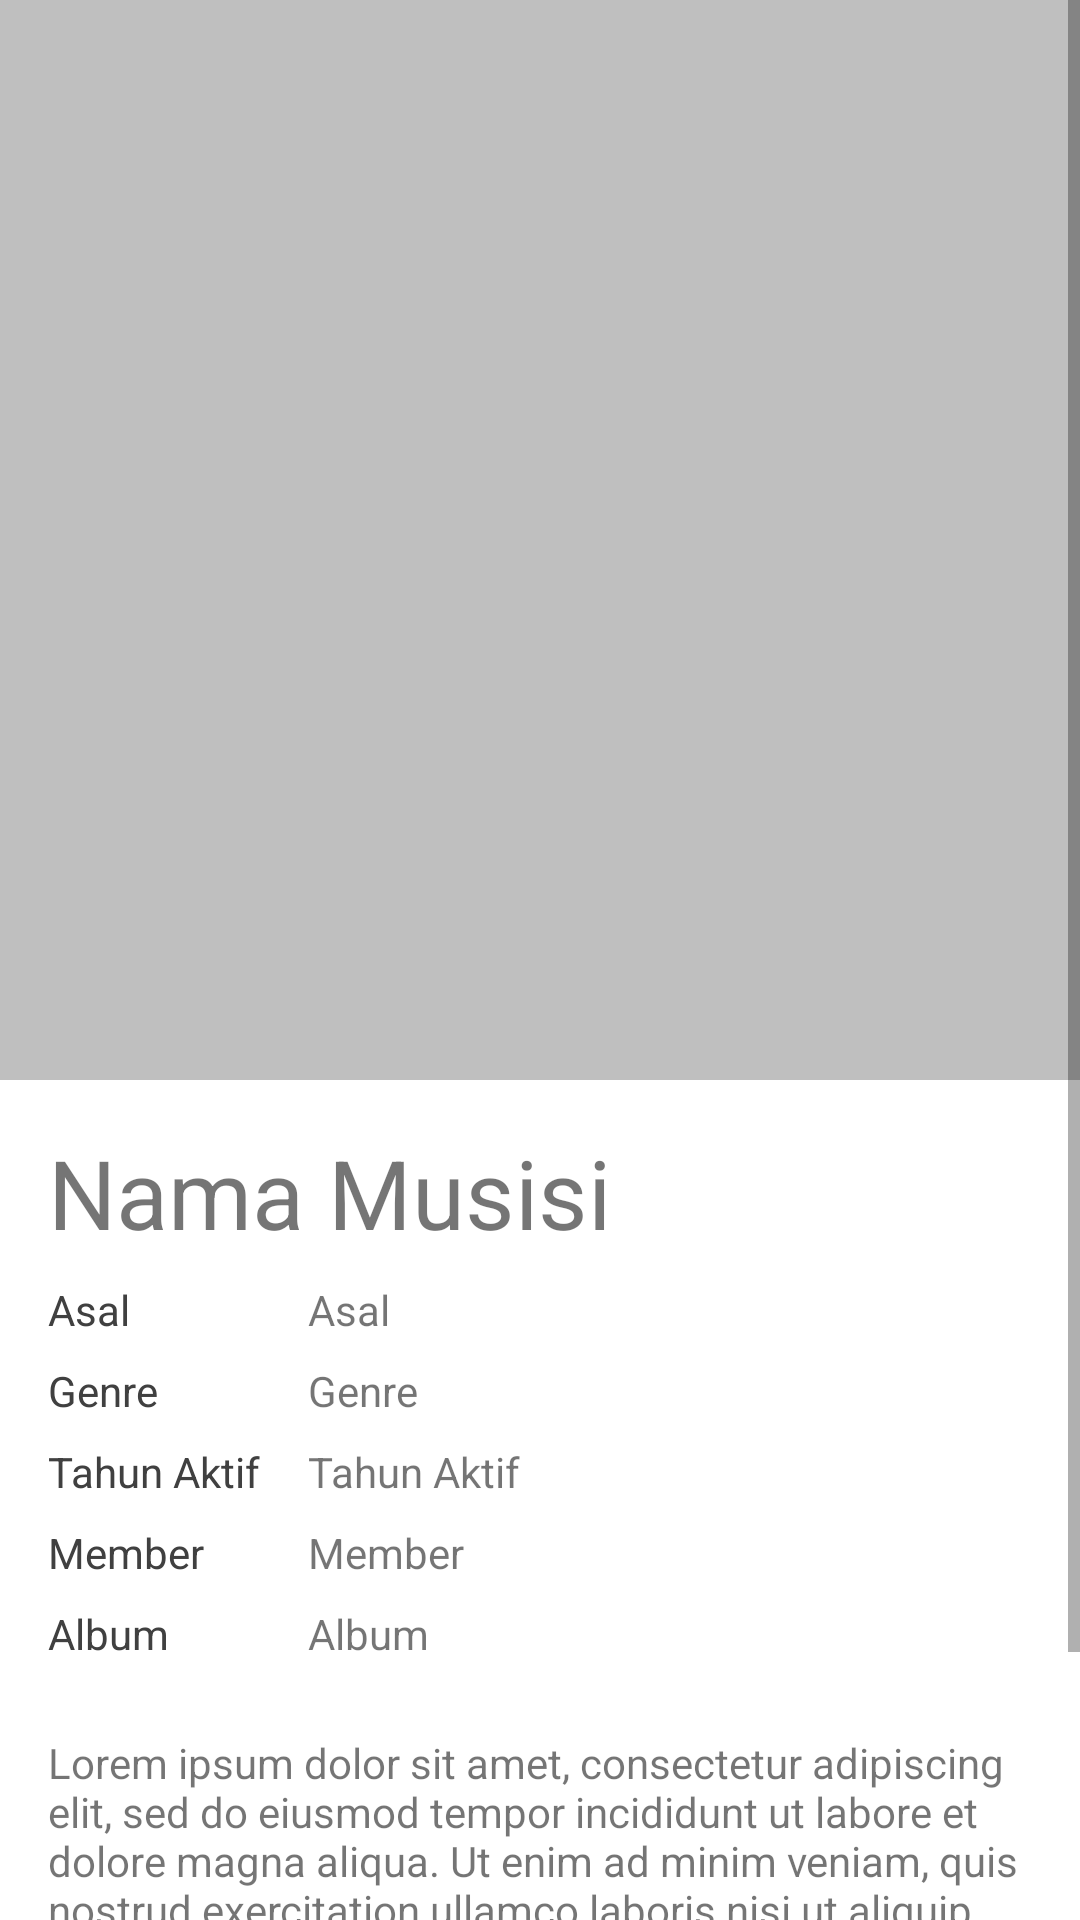

This screen was rendered from an Android layout file. Write that file and the resources it references.
<!-- AndroidManifest.xml: application theme Theme.MusisiFavorit -->
<!-- res/layout/activity_detail_musician.xml -->
<?xml version="1.0" encoding="utf-8"?>
<ScrollView xmlns:android="http://schemas.android.com/apk/res/android"
    xmlns:tools="http://schemas.android.com/tools"
    android:id="@+id/activity_main"
    android:layout_width="match_parent"
    android:layout_height="match_parent"
    android:background="@android:color/white"
    tools:context=".DetailMusician">
    <LinearLayout
        android:layout_width="match_parent"
        android:layout_height="wrap_content"
        android:orientation="vertical">

        <ImageView
            android:id="@+id/img_item_photo"
            android:layout_width="match_parent"
            android:layout_height="wrap_content"
            android:adjustViewBounds="true"
            android:scaleType="fitXY"
            android:src="@color/darkerGray" />

        <TextView
            android:id="@+id/tv_item_name"
            style="@style/TextContent"
            android:layout_marginTop="16dp"
            android:layout_marginBottom="8dp"
            android:gravity="center"
            android:text="@string/musicians_name"
            android:textSize="32sp" />

        <TableLayout
            android:layout_width="match_parent"
            android:layout_height="wrap_content"
            android:layout_marginLeft="16dp"
            android:layout_marginRight="16dp"
            android:layout_marginBottom="16dp">

            <TableRow
                android:layout_width="match_parent"
                android:layout_height="wrap_content"
                android:layout_marginBottom="8dp">
                <TextView
                    style="@style/TextSpec.Field"
                    android:text="@string/origin"/>
                <TextView
                    style="@style/TextSpec.Value"
                    android:text="@string/origin"
                    android:id="@+id/tv_item_origin"/>
            </TableRow>

            <TableRow
                android:layout_width="match_parent"
                android:layout_height="wrap_content"
                android:layout_marginBottom="8dp">
                <TextView
                    style="@style/TextSpec.Field"
                    android:text="@string/genre" />

                <TextView
                    style="@style/TextSpec.Value"
                    android:text="@string/genre"
                    android:id="@+id/tv_item_genre"/>
            </TableRow>

            <TableRow
                android:layout_width="match_parent"
                android:layout_height="wrap_content"
                android:layout_marginBottom="8dp">
                <TextView
                    style="@style/TextSpec.Field"
                    android:text="@string/active_year" />

                <TextView
                    style="@style/TextSpec.Value"
                    android:text="@string/active_year"
                    android:id="@+id/tv_item_active"/>
            </TableRow>
            <TableRow
                android:layout_width="match_parent"
                android:layout_height="wrap_content"
                android:layout_marginBottom="8dp">
                <TextView
                    style="@style/TextSpec.Field"
                    android:text="@string/member" />

                <TextView
                    style="@style/TextSpec.Value"
                    android:text="@string/member"
                    android:id="@+id/tv_item_member"/>
            </TableRow>
            <TableRow
                android:layout_width="match_parent"
                android:layout_height="wrap_content"
                android:layout_marginBottom="8dp">
                <TextView
                    style="@style/TextSpec.Field"
                    android:text="@string/album" />

                <TextView
                    style="@style/TextSpec.Value"
                    android:text="@string/album"
                    android:id="@+id/tv_item_album"/>
            </TableRow>
        </TableLayout>

        <TextView
            style="@style/TextContent"
            android:layout_marginBottom="16dp"
            android:lineSpacingMultiplier="1"
            android:text="@string/lorem"
            android:id="@+id/tv_item_detail"/>
    </LinearLayout>
</ScrollView>
<!-- resources referenced by this layout -->
<resources>
  <color name="darkerGray">#BFBFBF</color>
  <string name="active_year">Tahun Aktif</string>
  <string name="album">Album</string>
  <string name="genre">Genre</string>
  <string name="lorem">Lorem ipsum dolor sit amet, consectetur adipiscing elit, sed do eiusmod tempor incididunt ut labore et dolore magna aliqua. Ut enim ad minim veniam, quis nostrud exercitation ullamco laboris nisi ut aliquip ex ea commodo consequat. Duis aute irure dolor in reprehenderit in voluptate velit esse cillum dolore eu fugiat nulla pariatur. Excepteur sint occaecat cupidatat non proident, sunt in culpa qui officia deserunt mollit anim id est laborum.</string>
  <string name="member">Member</string>
  <string name="musicians_name">Nama Musisi</string>
  <string name="origin">Asal</string>
  <style name="TextContent">
          <item name="android:layout_width">wrap_content</item>
          <item name="android:layout_height">wrap_content</item>
          <item name="android:layout_marginLeft">16dp</item>
          <item name="android:layout_marginRight">16dp</item>
      </style>
  <style name="TextSpec.Field">
          <item name="android:layout_width">wrap_content</item>
          <item name="android:layout_height">wrap_content</item>
          <item name="android:layout_marginRight">16dp</item>
          <item name="android:textColor">@color/black</item>
      </style>
  <style name="TextSpec.Value">
          <item name="android:layout_width">match_parent</item>
          <item name="android:layout_height">wrap_content</item>
          <item name="android:layout_weight">1</item>
      </style>
  <style name="Theme.MusisiFavorit" parent="Theme.MaterialComponents.DayNight.DarkActionBar">
          
          <item name="colorPrimary">@color/colorPrimary</item>
          <item name="colorPrimaryVariant">@color/colorPrimaryDark</item>
          <item name="colorOnPrimary">@color/white</item>
          
          <item name="colorSecondary">@color/colorAccent</item>
          <item name="colorSecondaryVariant">@color/colorAccent</item>
          <item name="colorOnSecondary">@color/black</item>
          
          <item name="android:statusBarColor" tools:targetApi="l">?attr/colorPrimaryVariant</item>
          
      </style>
  <color name="black">#404040</color>
  <color name="colorPrimary">#6E5DE7</color>
  <color name="colorPrimaryDark">#404040</color>
  <color name="white">#FFFFFFFF</color>
  <color name="colorAccent">#CCDAFC</color>
</resources>
